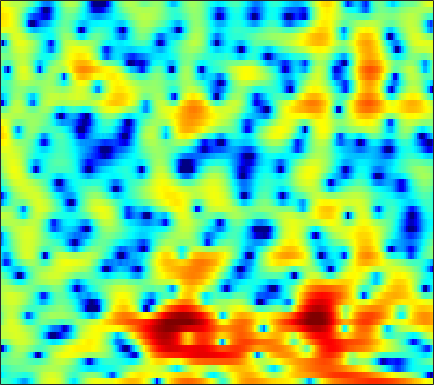

Source data for this figure (header and first rows):
-2.4112, -2.4347, -2.5365, -2.7511, -3.0077, -3.5065, -4.2185, -4.8968, -5.993, -7.1858, -8.1412, -8.3255, -7.5294, -5.8978, -4.5023, -2.7139, -1.1411, -0.12234, 1.0279, 1.9609, 2.6842, 3.0964, 3.4717, 3.6558
-5.572, -4.665, -3.741, -3.102, -2.789, -2.569, -2.552, -2.656, -2.916, -3.255, -3.567, -3.696, -3.615, -3.165, -2.605, -1.673, -0.6627, 0.07689, 0.9755, 1.74, 2.348, 2.694, 3.007, 3.147
-3.692, -3.223, -2.666, -2.194, -1.899, -1.583, -1.348, -1.218, -1.093, -1, -0.9147, -0.8419, -0.7132, -0.5416, -0.3823, -0.1293, 0.1573, 0.3839, 0.6902, 0.9822, 1.24, 1.405, 1.571, 1.664
-1.591, -1.264, -0.8865, -0.5781, -0.3966, -0.217, -0.1186, -0.1043, -0.159, -0.298, -0.5205, -0.7387, -1.089, -1.48, -1.773, -2.099, -2.275, -2.265, -2.022, -1.55, -0.923, -0.403, 0.2905, 0.9343
-2.352, -2.076, -1.557, -0.9446, -0.4859, 0.0666, 0.477, 0.6592, 0.7106, 0.5118, 0.02196, -0.565, -1.707, -3.369, -5.093, -8.438, -14.47, -26.77, -15.76, -8.784, -4.974, -2.96, -0.9219, 0.6268
-29.91, -15.03, -8.277, -4.638, -2.797, -1.001, 0.2435, 0.8861, 1.419, 1.619, 1.522, 1.283, 0.782, 0.1607, -0.3581, -1.058, -1.687, -2.043, -2.26, -2.104, -1.602, -1.111, -0.4154, 0.2199
-1.299, -1.073, -0.4889, 0.2908, 0.8918, 1.609, 2.172, 2.484, 2.756, 2.878, 2.848, 2.725, 2.415, 1.937, 1.474, 0.7621, -0.0007807, -0.5683, -1.308, -2.065, -2.877, -3.529, -4.416, -5.184
2.112, 2.23, 2.418, 2.647, 2.828, 3.027, 3.157, 3.191, 3.151, 3.012, 2.778, 2.529, 2.079, 1.494, 0.9662, 0.1525, -0.7974, -1.631, -3.03, -4.915, -7.436, -9.912, -14.34, -21.5
1.909, 2.262, 2.691, 3.019, 3.186, 3.294, 3.276, 3.186, 2.935, 2.538, 2.03, 1.63, 1.121, 0.6733, 0.355, -0.1225, -0.7628, -1.386, -2.333, -3.322, -4.345, -5.196, -6.664, -8.38
-0.2346, 0.9558, 2.154, 2.908, 3.189, 3.25, 2.988, 2.577, 1.736, 0.5432, -0.9362, -2.101, -3.349, -3.745, -3.419, -2.624, -1.824, -1.312, -0.7525, -0.4066, -0.3497, -0.5043, -0.8431, -1.052
-0.8654, 0.3202, 1.502, 2.242, 2.53, 2.556, 2.111, 1.491, 0.2763, -1.452, -4.04, -6.857, -11.49, -11.36, -8.636, -5.723, -3.572, -2.255, -0.9481, -0.1793, 0.2036, 0.4237, 0.7965, 1.178
0.3579, 1.03, 1.669, 2.085, 2.279, 2.358, 2.162, 1.827, 1.196, 0.4144, -0.4602, -1.11, -1.857, -2.348, -2.543, -2.618, -2.503, -2.348, -2.189, -2.055, -1.77, -1.413, -0.8814, -0.5026
1.339, 1.844, 2.386, 2.767, 2.934, 3.005, 2.95, 2.807, 2.441, 1.935, 1.397, 0.9463, 0.1932, -0.7468, -1.476, -2.482, -3.733, -4.943, -6.677, -7.775, -7.479, -6.509, -5.008, -3.715
1.68, 2.112, 2.586, 2.919, 3.044, 3.05, 2.959, 2.837, 2.6, 2.246, 1.778, 1.363, 0.7033, -0.1363, -0.9387, -2.316, -4.166, -5.922, -8.97, -12.95, -12.89, -9.846, -6.666, -4.46
1.409, 1.64, 1.79, 1.76, 1.662, 1.468, 1.184, 0.9659, 0.7407, 0.5639, 0.365, 0.2251, 0.1165, -0.03108, -0.2664, -0.6975, -1.076, -1.362, -1.853, -2.136, -1.923, -1.676, -1.349, -0.7868
0.7927, 0.6286, 0.1909, -0.4668, -1.056, -1.951, -2.971, -3.725, -4.471, -4.56, -3.942, -3.225, -2.266, -1.386, -0.7895, -0.1182, 0.3412, 0.5793, 0.8855, 1.203, 1.404, 1.524, 1.757, 1.956
-0.6621, -1.23, -2.079, -3.096, -4.114, -5.928, -8.469, -11.49, -19.92, -23.21, -12.22, -8.362, -5.12, -3.041, -1.831, -0.5615, 0.2971, 0.7736, 1.366, 1.812, 2.088, 2.31, 2.624, 2.78
-3.148, -3.946, -4.761, -5.36, -5.785, -6.289, -6.634, -6.874, -7.045, -6.563, -5.371, -4.345, -2.98, -1.731, -0.9906, -0.2985, 0.1798, 0.4734, 0.717, 0.8574, 1.095, 1.367, 1.71, 2.057
-7.099, -9.601, -12.91, -12.13, -9.576, -6.653, -4.668, -3.456, -2.151, -1.164, -0.2725, 0.2809, 0.787, 1.14, 1.231, 1.018, 0.5322, -0.02891, -1.113, -2.18, -2.607, -2.375, -1.406, 0.02713
-5.936, -7.466, -8.66, -7.861, -6.367, -3.924, -1.856, -0.6309, 0.7431, 1.819, 2.529, 2.901, 3.185, 3.086, 2.779, 2.069, 0.7888, -0.6791, -3.399, -8.052, -17.14, -13.18, -6.494, -2.578
-5.341, -5, -4.362, -3.522, -2.652, -1.506, -0.3478, 0.4995, 1.432, 2.207, 2.753, 2.996, 3.155, 3.032, 2.769, 2.225, 1.379, 0.6385, -0.4364, -1.542, -2.143, -2.324, -2.129, -1.534
-9.377, -7.513, -5.372, -3.607, -2.392, -1.018, 0.1075, 0.8631, 1.702, 2.312, 2.775, 2.996, 3.083, 3.039, 2.883, 2.494, 2.022, 1.586, 0.8818, 0.2695, -0.3669, -0.837, -1.251, -1.706
-10.02, -7.413, -4.845, -2.752, -1.544, -0.235, 0.8507, 1.469, 2.162, 2.672, 3.014, 3.189, 3.257, 3.192, 3.043, 2.692, 2.216, 1.734, 0.9837, 0.1299, -0.8935, -1.635, -2.653, -3.655
-2.957, -2.215, -1.204, -0.2319, 0.4099, 1.127, 1.713, 2.07, 2.411, 2.695, 2.88, 2.954, 3.043, 2.979, 2.857, 2.59, 2.059, 1.547, 0.6357, -0.6952, -2.282, -3.852, -6.424, -9.071
0.9798, 1.156, 1.465, 1.665, 1.767, 1.85, 1.754, 1.664, 1.468, 1.309, 1.283, 1.347, 1.603, 1.888, 2.064, 2.175, 2.014, 1.724, 0.9736, -0.1694, -1.813, -3.525, -6.297, -10.27
2.218, 2.2, 2.166, 2.022, 1.817, 1.344, 0.5266, -0.3521, -1.869, -3.753, -4.942, -4.521, -2.776, -0.7425, 0.4914, 1.601, 2.299, 2.467, 2.361, 1.924, 1.099, 0.4283, -0.7543, -1.786
-0.1635, -0.07907, 0.06025, 0.2743, 0.3078, 0.03723, -0.6163, -1.588, -3.575, -6.759, -10.11, -9.071, -4.859, -1.597, 0.1265, 1.73, 2.711, 3.13, 3.372, 3.239, 2.9, 2.467, 1.778, 0.9921
-8.977, -7.86, -5.535, -3.515, -2.379, -1.317, -0.7477, -0.5498, -0.5399, -0.5597, -0.4546, -0.1182, 0.5206, 1.371, 1.937, 2.618, 3.036, 3.22, 3.232, 3.015, 2.594, 2.121, 1.432, 0.5053
-14.21, -11.59, -7.756, -4.73, -3.106, -1.387, -0.226, 0.4688, 1.118, 1.617, 1.987, 2.237, 2.523, 2.764, 2.89, 2.976, 2.927, 2.798, 2.461, 1.978, 1.271, 0.6588, -0.3469, -1.472
-5.425, -4.623, -3.295, -1.92, -0.9294, 0.2186, 1.168, 1.727, 2.314, 2.692, 2.942, 3.014, 3.058, 2.955, 2.855, 2.596, 2.273, 1.928, 1.377, 0.6416, -0.2867, -1.141, -2.601, -4.324
-2.871, -1.885, -0.6171, 0.4536, 1.198, 1.992, 2.626, 2.947, 3.212, 3.282, 3.172, 2.99, 2.614, 2.158, 1.767, 1.252, 0.7332, 0.3617, -0.1593, -0.7877, -1.574, -2.393, -3.729, -5.744
-1.382, -0.1887, 1.107, 2.158, 2.755, 3.361, 3.698, 3.804, 3.703, 3.361, 2.732, 2.107, 1.022, -0.2101, -1.213, -2.34, -3.065, -3.188, -3.072, -2.782, -2.7, -2.742, -3.124, -3.718
0.04211, 1.121, 2.261, 3.141, 3.595, 3.988, 4.089, 4.002, 3.61, 2.904, 1.807, 0.7058, -1.264, -4.028, -6.909, -12.72, -17.6, -12.94, -8.307, -5.593, -4.015, -3.195, -2.607, -2.23
1.002, 1.795, 2.632, 3.232, 3.528, 3.709, 3.66, 3.449, 2.962, 2.187, 1.127, 0.1094, -1.537, -3.54, -5.236, -7.29, -8.35, -7.936, -6.735, -5.306, -4.158, -3.457, -2.737, -2.228
1.886, 2.387, 2.888, 3.189, 3.303, 3.285, 3.105, 2.843, 2.366, 1.719, 0.941, 0.249, -0.753, -1.825, -2.582, -3.504, -4.147, -4.48, -4.581, -4.506, -4.17, -3.911, -3.403, -2.982
3.2, 3.414, 3.555, 3.523, 3.392, 3.118, 2.725, 2.408, 1.913, 1.391, 0.8092, 0.3291, -0.3759, -1.196, -1.835, -2.81, -3.78, -4.551, -5.396, -6.002, -6.085, -5.815, -5.135, -4.279
4.913, 4.834, 4.525, 4.009, 3.486, 2.688, 1.847, 1.295, 0.7209, 0.3971, 0.1813, 0.06228, -0.2502, -0.7421, -1.383, -2.502, -4.212, -5.845, -9.006, -12.97, -14.57, -11.73, -8.297, -5.686
6.34, 5.993, 5.218, 4.027, 2.864, 0.7834, -1.747, -3.777, -5.007, -3.917, -2.123, -1.086, -0.2269, 0.05835, -0.1101, -0.7853, -2.03, -3.367, -5.608, -8.022, -8.791, -7.626, -5.686, -3.927
5.877, 5.462, 4.606, 3.307, 1.982, -0.4311, -3.827, -7.118, -9.498, -6.254, -3.15, -1.529, -0.1624, 0.5127, 0.7751, 0.6752, 0.3119, -0.1101, -0.8014, -1.325, -1.778, -1.942, -2.001, -2.149
4.089, 3.836, 3.333, 2.679, 2.026, 1.126, 0.2287, -0.3485, -0.712, -0.6262, -0.2804, 0.1054, 0.5271, 0.7875, 0.9246, 0.902, 0.7682, 0.6074, 0.2468, -0.1333, -0.6612, -1.181, -1.885, -2.954
2.201, 2.123, 2.007, 1.966, 1.882, 1.806, 1.685, 1.577, 1.472, 1.323, 1.235, 1.131, 1.017, 0.9412, 0.8239, 0.783, 0.7213, 0.6642, 0.5701, 0.2513, -0.1497, -0.6649, -1.676, -3.036
-1.183, -1.182, -0.6078, 0.1914, 0.9149, 1.602, 2.076, 2.302, 2.305, 2.087, 1.655, 1.152, 0.3957, -0.3201, -0.7194, -0.8153, -0.4777, -0.07927, 0.5233, 0.9309, 1.055, 1.014, 0.5138, -0.3354
-15, -14.81, -7.488, -3.394, -1.372, 0.3972, 1.488, 1.916, 2.032, 1.696, 0.744, -0.3684, -2.577, -6.162, -9.436, -10.62, -6.094, -3.422, -0.9321, 0.7803, 1.735, 2.156, 2.472, 2.387
-7.068, -6.85, -5.239, -3.348, -2.092, -0.6513, 0.2665, 0.6637, 0.875, 0.593, -0.1724, -1.051, -2.744, -4.876, -6.305, -6.585, -4.792, -3.114, -1.236, 0.2018, 1.228, 1.696, 2.162, 2.413
-3.705, -3.393, -2.799, -2.054, -1.472, -0.7244, -0.0979, 0.2707, 0.5538, 0.5747, 0.4082, 0.1667, -0.3266, -0.7768, -0.9766, -1.099, -0.902, -0.5183, -0.02049, 0.4724, 0.9676, 1.226, 1.377, 1.444
-2.682, -2.542, -2.341, -1.869, -1.421, -0.7412, 0.0494, 0.5686, 1.107, 1.499, 1.669, 1.638, 1.51, 1.257, 1.013, 0.7525, 0.567, 0.4747, 0.5376, 0.6727, 0.8214, 0.9891, 1.031, 0.8207
-2.414, -3.34, -4.489, -4.769, -3.91, -2.072, -0.2562, 0.8987, 2.074, 2.827, 3.156, 3.166, 2.925, 2.361, 1.734, 0.8073, -0.1381, -0.7757, -1.066, -0.7274, -0.1295, 0.3658, 0.9514, 1.13
-2.365, -4.933, -10.55, -16.76, -9.767, -4.081, -0.7819, 0.9211, 2.418, 3.257, 3.587, 3.534, 2.962, 1.854, 0.6584, -1.757, -5.554, -9.59, -13.66, -7.939, -3.808, -1.995, -0.2562, 0.8565
-0.5545, -1.384, -2.213, -2.389, -1.986, -0.9804, 0.2121, 1.03, 1.849, 2.315, 2.443, 2.308, 1.699, 0.6358, -0.4021, -2.265, -4.547, -6.249, -7.207, -6.25, -4.604, -3.57, -2.225, -1.119
0.05957, -0.189, -0.3519, -0.2471, 0.02313, 0.5761, 1.17, 1.54, 1.969, 2.212, 2.22, 2.031, 1.574, 0.8908, 0.2258, -0.7742, -1.822, -2.552, -3.356, -3.908, -4.183, -4.247, -4.214, -3.782
-1.636, -1.989, -1.68, -0.7705, 0.03035, 1.056, 1.902, 2.398, 2.855, 3.077, 3.046, 2.865, 2.487, 1.941, 1.392, 0.5477, -0.4056, -1.142, -2.334, -3.762, -5.497, -6.902, -9.067, -10.27
-10.93, -17.47, -7.964, -2.932, -0.716, 1.261, 2.535, 3.175, 3.632, 3.757, 3.623, 3.406, 2.936, 2.304, 1.778, 0.9809, 0.07389, -0.7265, -1.933, -3.415, -5.4, -7.552, -11.29, -14.23
-1.185, -1.699, -1.062, 0.322, 1.354, 2.399, 3.046, 3.273, 3.283, 2.982, 2.438, 1.904, 1.053, 0.1448, -0.4893, -1.236, -1.879, -2.367, -2.949, -3.543, -4.1, -4.463, -4.821, -4.754
3.86, 3.641, 3.526, 3.536, 3.572, 3.525, 3.291, 2.94, 2.244, 1.232, -0.1336, -1.42, -3.34, -5.256, -6.457, -7.306, -7.266, -6.86, -6.339, -5.913, -5.543, -5.159, -4.608, -3.977
5.465, 5.332, 5.095, 4.789, 4.484, 3.977, 3.287, 2.619, 1.439, -0.1381, -2.249, -4.315, -8.013, -13.78, -21.96, -23.16, -15.14, -12.57, -10.79, -9.771, -9.062, -8.524, -7.51, -6.268
5.666, 5.56, 5.315, 4.959, 4.605, 4.013, 3.258, 2.57, 1.428, -0.0174, -1.801, -3.389, -5.809, -8.358, -10.06, -11.44, -11.91, -12.26, -12.97, -14.25, -15.6, -15.92, -13.83, -10.72
5.117, 4.998, 4.75, 4.404, 4.107, 3.627, 3.066, 2.567, 1.814, 0.9199, -0.1445, -1.038, -2.358, -3.772, -4.848, -6.311, -7.867, -9.198, -11.38, -14.47, -18.64, -20.5, -16.53, -12.01
4.08, 3.866, 3.444, 2.949, 2.599, 2.241, 2.02, 1.915, 1.793, 1.605, 1.272, 0.919, 0.2659, -0.59, -1.361, -2.524, -3.872, -4.93, -6.49, -8, -9.179, -9.682, -9.456, -8.376
